Photos from the image-classification dataset "dataset" in the GitHub repository GrowbotHub/dataset-growth-stage-radish. Its 2 classes are: ready, small.

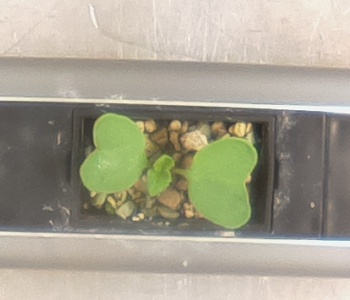
Label: small

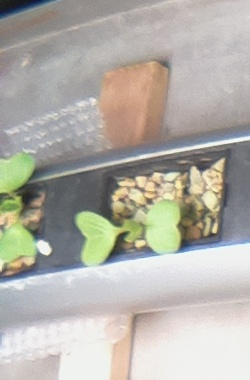
Label: small

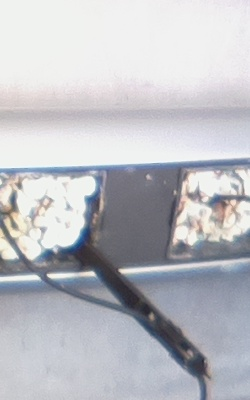
Label: small

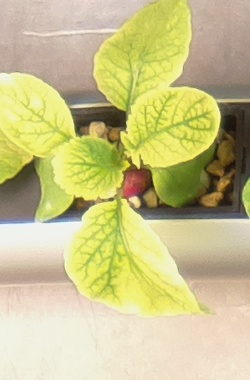
Label: ready

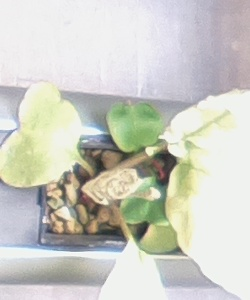
Label: ready

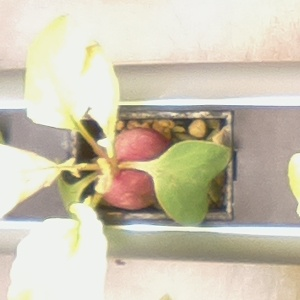
Label: ready
